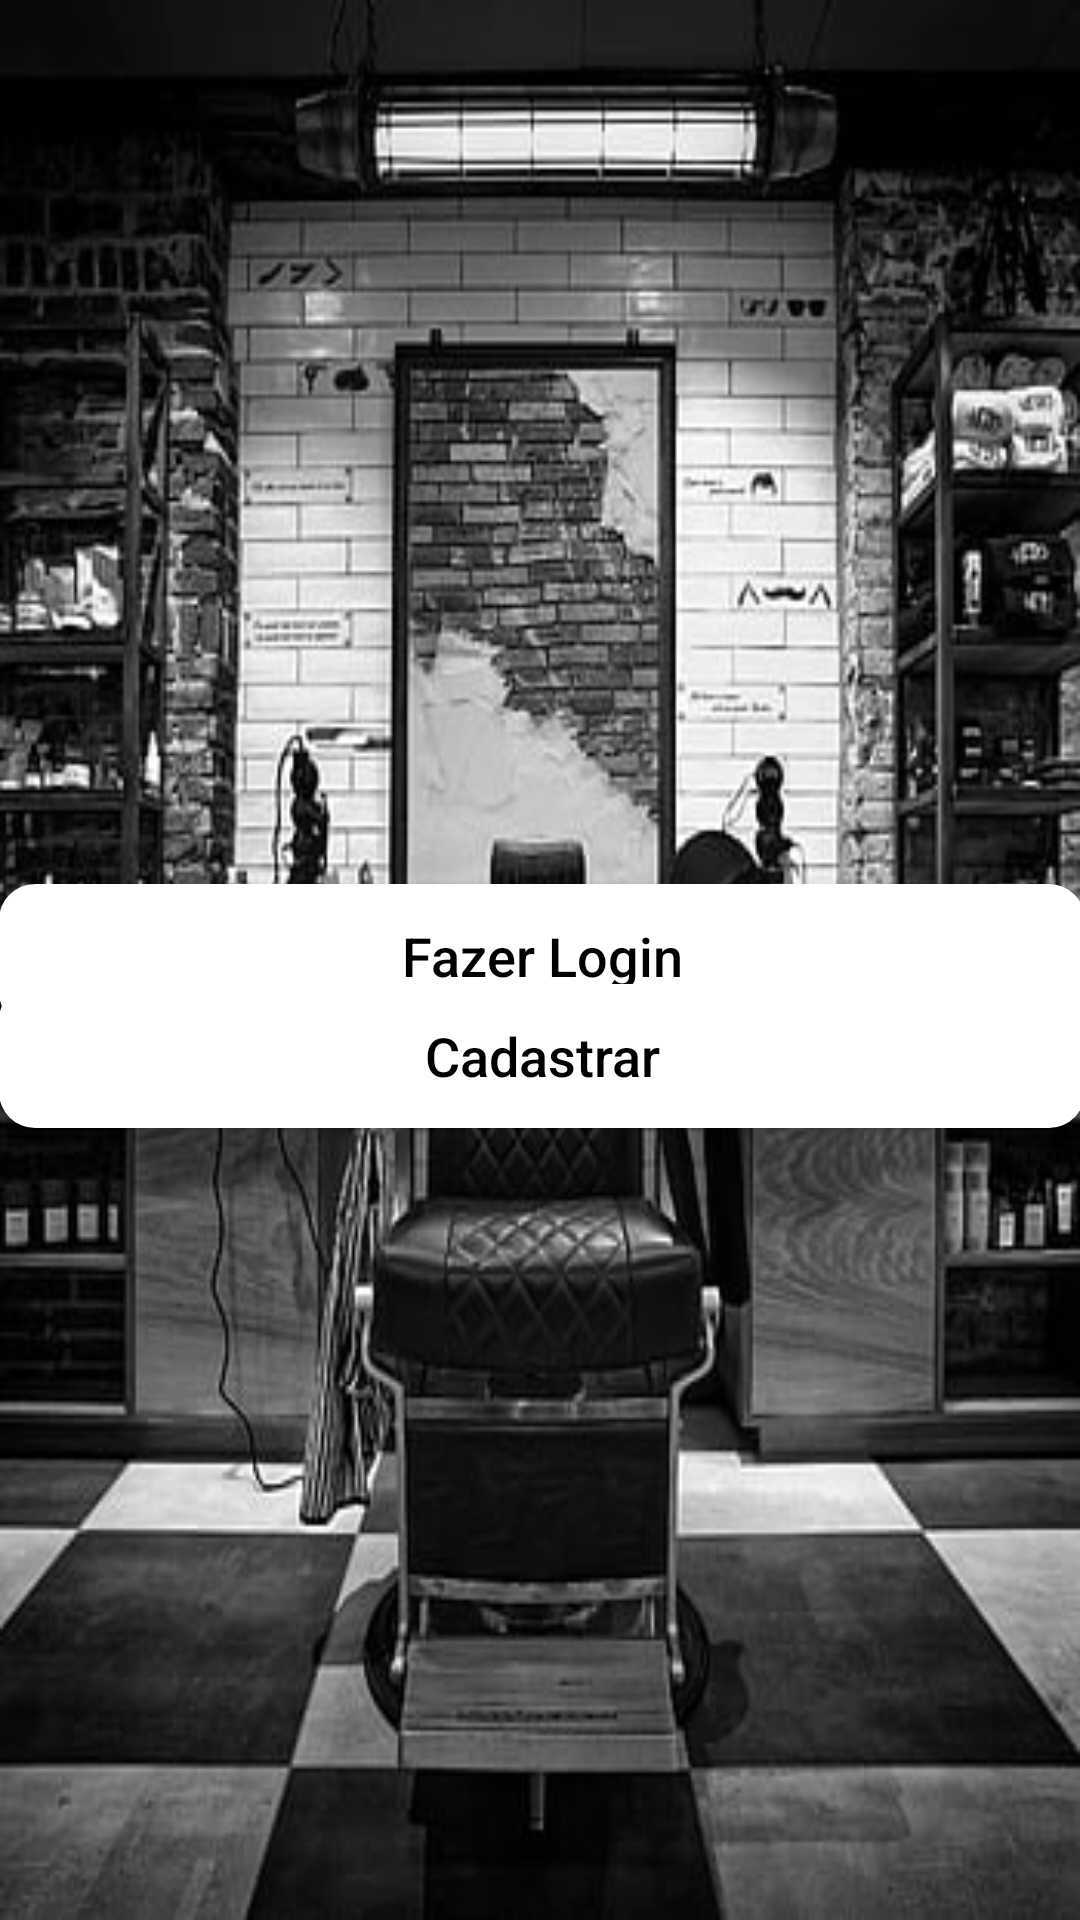

Android layout source for this screen:
<!-- AndroidManifest.xml: application theme Theme.BarberAppointment -->
<!-- res/layout/fragment_init.xml -->
<?xml version="1.0" encoding="utf-8"?>
<androidx.constraintlayout.widget.ConstraintLayout xmlns:android="http://schemas.android.com/apk/res/android"
xmlns:app="http://schemas.android.com/apk/res-auto"
xmlns:tools="http://schemas.android.com/tools"
android:layout_width="match_parent"
android:layout_height="match_parent"
android:background="@drawable/back"
tools:context=".ui.MainActivity">


    <androidx.appcompat.widget.AppCompatButton
        android:id="@+id/btnLogin"
        style="@style/Botaop"
        android:layout_width="362dp"
        android:layout_height="48dp"
        android:layout_alignParentBottom="true"
        android:layout_centerHorizontal="true"
        android:background="@drawable/botaop"
        android:foregroundTint="#F2E9E9"
        android:text="Fazer Login"
        android:textAllCaps="false"
        android:textColor="@color/black"
        android:textSize="18sp"
        app:layout_constraintBottom_toBottomOf="parent"
        app:layout_constraintEnd_toEndOf="parent"
        app:layout_constraintHorizontal_bias="0.498"
        app:layout_constraintStart_toStartOf="parent"
        app:layout_constraintTop_toTopOf="parent"
        app:layout_constraintVertical_bias="0.498" />

    <androidx.appcompat.widget.AppCompatButton
        android:id="@+id/btnSend"
        style="@style/Botaop"
        android:layout_width="362dp"
        android:layout_height="48dp"
        android:layout_alignParentBottom="true"
        android:layout_centerHorizontal="true"
        android:layout_marginBottom="264dp"
        android:background="@drawable/botaop"
        android:foregroundTint="#F2E9E9"
        android:text="Cadastrar"
        android:textAllCaps="false"
        android:textColor="@color/black"
        android:textSize="18sp"
        app:layout_constraintBottom_toBottomOf="parent"
        app:layout_constraintEnd_toEndOf="parent"
        app:layout_constraintHorizontal_bias="0.498"
        app:layout_constraintStart_toStartOf="parent" />

</androidx.constraintlayout.widget.ConstraintLayout>
<!-- resources referenced by this layout -->
<resources>
  <color name="black">#FF000000</color>
  <!-- drawable back: jpg bitmap (drawable, 40862 bytes) -->
  <!-- drawable botaop (drawable) -->
  <?xml version="1.0" encoding="utf-8"?>
  <shape xmlns:android="http://schemas.android.com/apk/res/android"
      android:shape="rectangle">
  
  
      <solid android:color="@color/marromclaro"/>
  =======
      <solid android:color="@color/white"/>
  
      <corners android:radius="12dp"/>
  </shape>
  <style name="Botaop">
          <item name="android:layout_width">match_parent</item>
          <item name="android:layout_height">40dp</item>
          <item name="android:background">@drawable/botaop</item>
      </style>
  <style name="Theme.BarberAppointment" parent="Base.Theme.BarberAppointment" />
  <color name="marromclaro">#c2955c</color>
  <color name="white">#FFFFFFFF</color>
  <style name="Base.Theme.BarberAppointment" parent="Theme.Material3.DayNight.NoActionBar">
          
           <item name="colorPrimary">@color/black</item>
      </style>
</resources>
